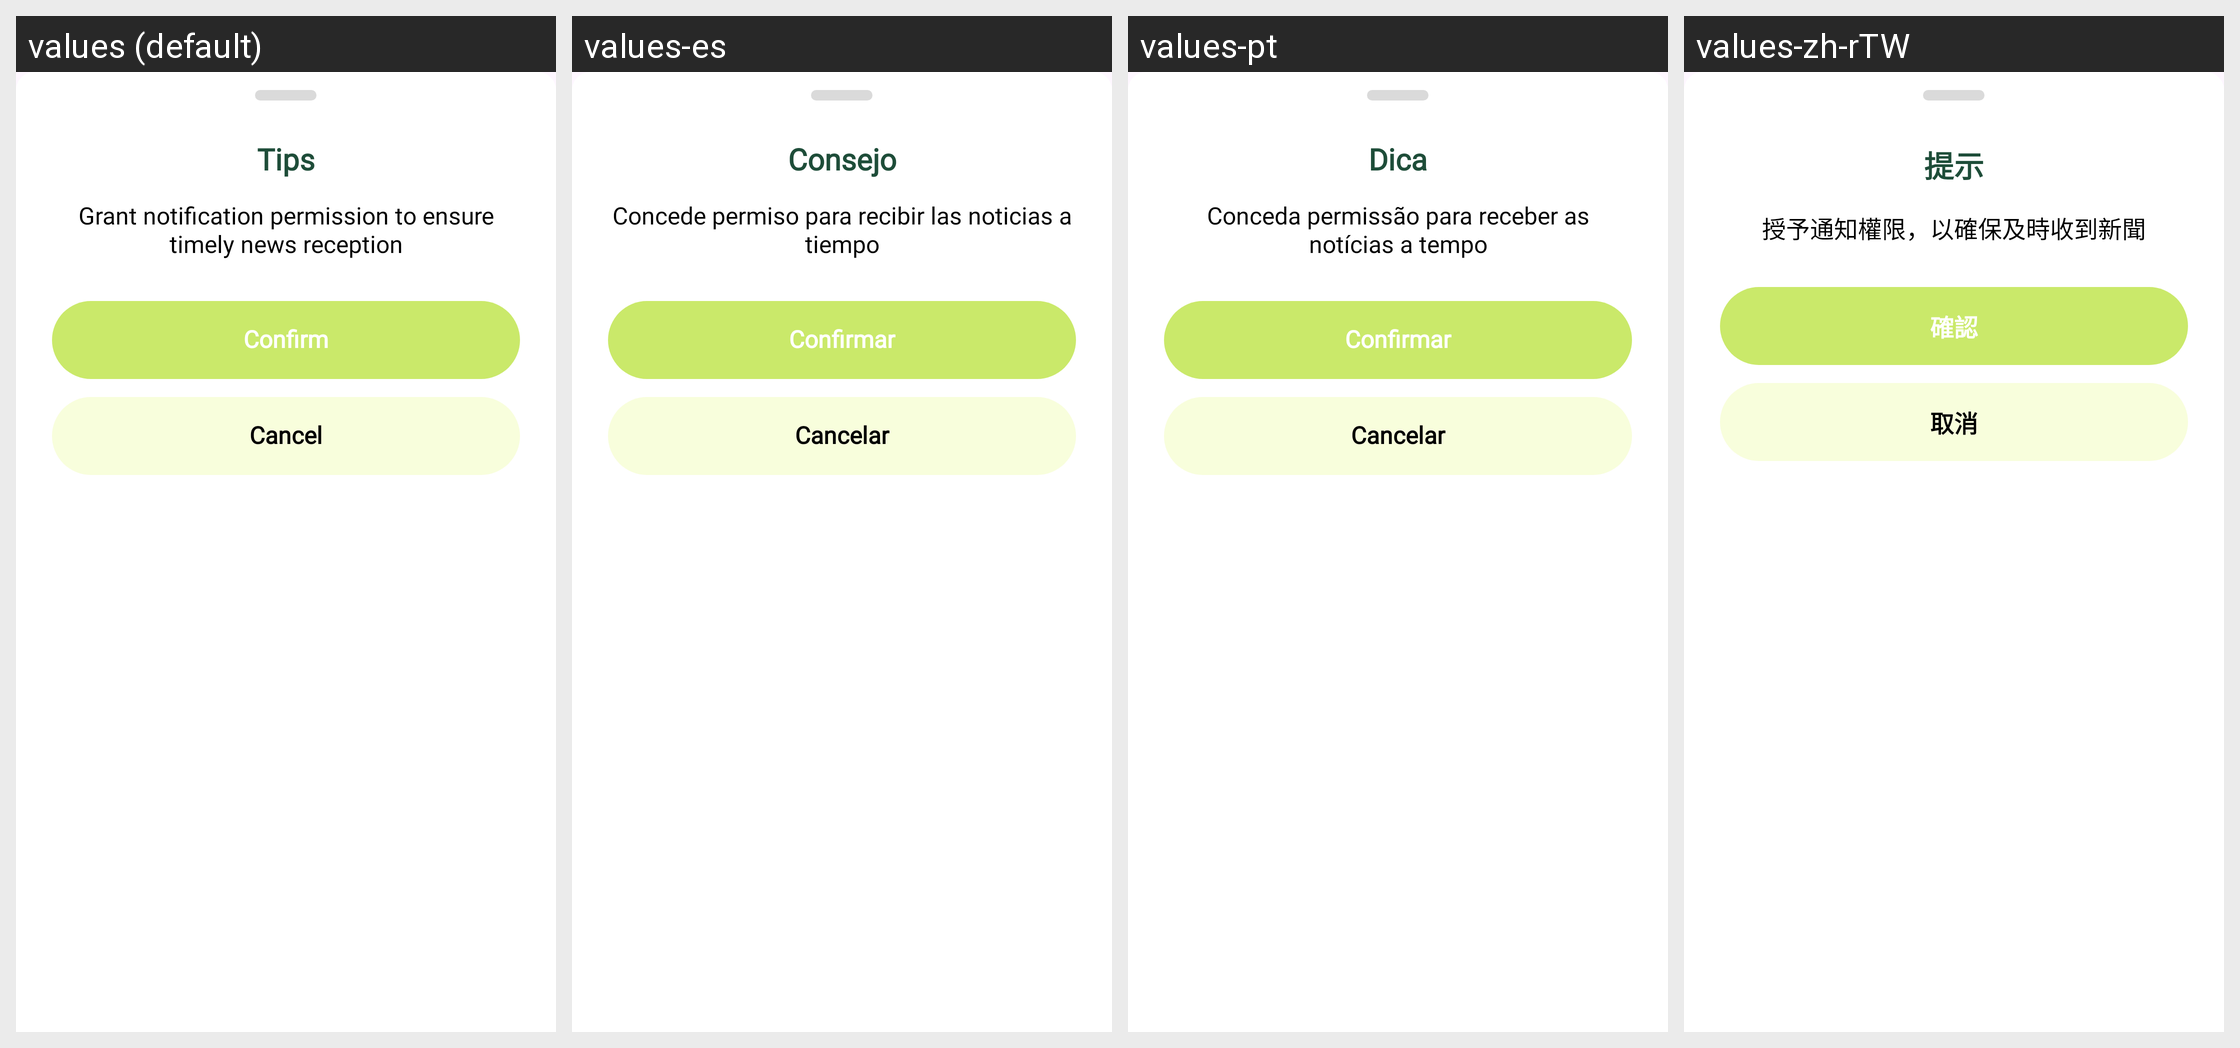

This grid shows one Android layout under several languages. Give, for every string resource on the screen, its name, the default text and each shown locale's text.
Android screen res/layout/bottom_sheet_notification_permission.xml rendered under 4 locales, left to right: values (default), values-es, values-pt, values-zh-rTW. Device: Nexus 5 (rendered at 1080×1920; each locale shown at half size, 540×960, under a caption strip naming it); theme Theme.GateBrowser.
Other locales in the repository, not shown: values-ar, values-ja, values-ko.
Strings drawn on this screen, with the default value and each locale's value (text and hints the layout hard-codes, and strings that could not be matched under every locale, appear in the picture but are not listed):

notification_permission_tips_title
  values: Tips
  values-es: Consejo
  values-pt: Dica
  values-zh-rTW: 提示

notification_permission_tips_message
  values: Grant notification permission to ensure timely news reception
  values-es: Concede permiso para recibir las noticias a tiempo
  values-pt: Conceda permissão para receber as notícias a tempo
  values-zh-rTW: 授予通知權限，以確保及時收到新聞

notification_permission_confirm
  values: Confirm
  values-es: Confirmar
  values-pt: Confirmar
  values-zh-rTW: 確認

browser_cancel
  values: Cancel
  values-es: Cancelar
  values-pt: Cancelar
  values-zh-rTW: 取消
